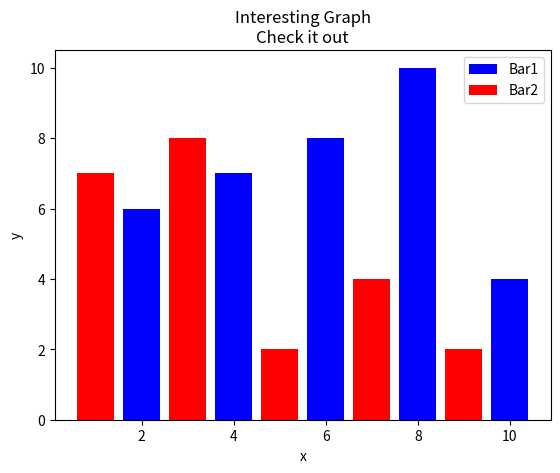

This chart was generated by the following Python code:
import matplotlib.pyplot as plt

x=[2,4,6,8,10]
y=[6,7,8,10,4]

x2=[1,3,5,7,9]
y2=[7,8,2,4,2]

plt.bar(x,y,label='Bar1',color='blue')
plt.bar(x2,y2,label='Bar2',color='red')



plt.xlabel('x')
plt.ylabel('y')
plt.title('Interesting Graph\nCheck it out')
plt.legend()
plt.show()
